Run: headless pygame with SDL's dummy video driver; simulated clock (each Clock.tick advances the game by its frame time, no real sleeping); random seed 0; keys injected as events and as key.get_pressed() state; no mouse input.
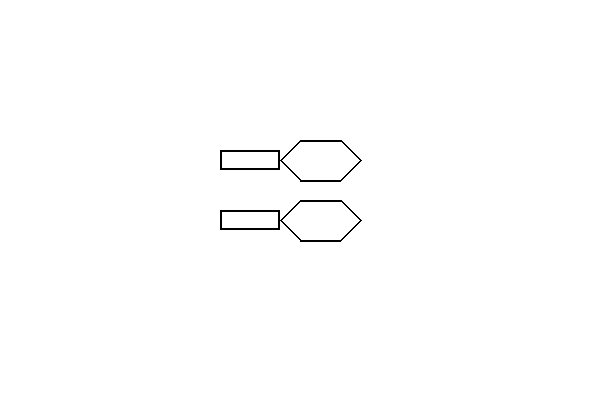
Frame 1 of 4 · flips 1–60 · no input
Frame 2 of 4 · flips 61–180 · tapped SPACE, RETURN · held RIGHT (→), D · screen unchanged from frame 1, image omitted
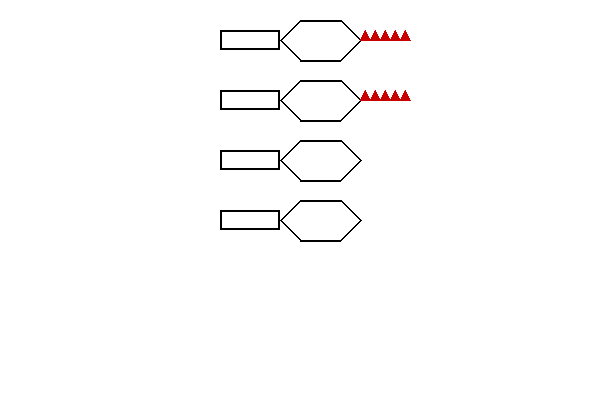
Frame 3 of 4 · flips 181–300 · held DOWN (↓), S
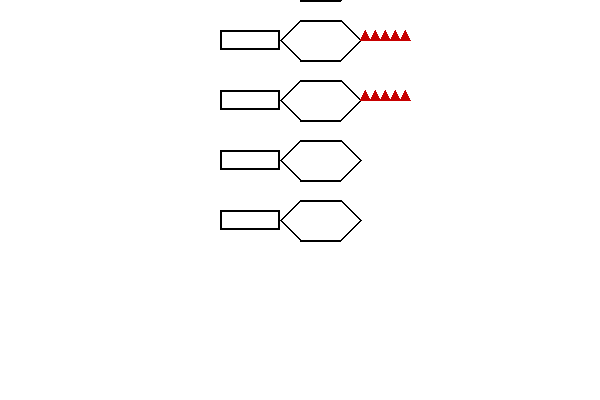
Frame 4 of 4 · flips 301–420 · held LEFT (←), A, UP (↑), W

The pygame program that drew these frames:

import pygame
import random
import sys

pygame.init()

# Scherm instellen
WIDTH, HEIGHT = 600, 400
screen = pygame.display.set_mode((WIDTH, HEIGHT))
pygame.display.set_caption("Wrench Levels")

# Kleuren
WHITE = (255, 255, 255)
BLACK = (0, 0, 0)
RED   = (200, 0, 0)

# Basisvormen (vereenvoudigd als rechthoeken en polygonen)
def draw_wrench(x, y, with_teeth=False):
    # Hexagon (moer)
    hexagon = [(x, y), (x+40, y), (x+60, y+20),
               (x+40, y+40), (x, y+40), (x-20, y+20)]
    pygame.draw.polygon(screen, BLACK, hexagon, 2)

    # Wrench body
    pygame.draw.rect(screen, BLACK, (x-80, y+10, 60, 20), 2)

    # Tanden (dodelijk)
    if with_teeth:
        for i in range(5):
            pygame.draw.polygon(screen, RED, [
                (x+60+i*10, y+20),
                (x+65+i*10, y+10),
                (x+70+i*10, y+20)
            ])

# Game loop
clock = pygame.time.Clock()
running = True

# Startpositie
wrenches = [(WIDTH//2, HEIGHT//2, False)]

while running:
    screen.fill(WHITE)

    for event in pygame.event.get():
        if event.type == pygame.QUIT:
            running = False

    # Willekeurig een nieuwe wrench toevoegen
    if random.random() < 0.01:  # kans per frame
        with_teeth = random.choice([True, False])
        wrenches.append((WIDTH//2, HEIGHT//2 - len(wrenches)*60, with_teeth))

    # Teken alle wrenches
    for wx, wy, teeth in wrenches:
        draw_wrench(wx, wy, with_teeth=teeth)

    pygame.display.flip()
    clock.tick(60)

pygame.quit()
sys.exit()
